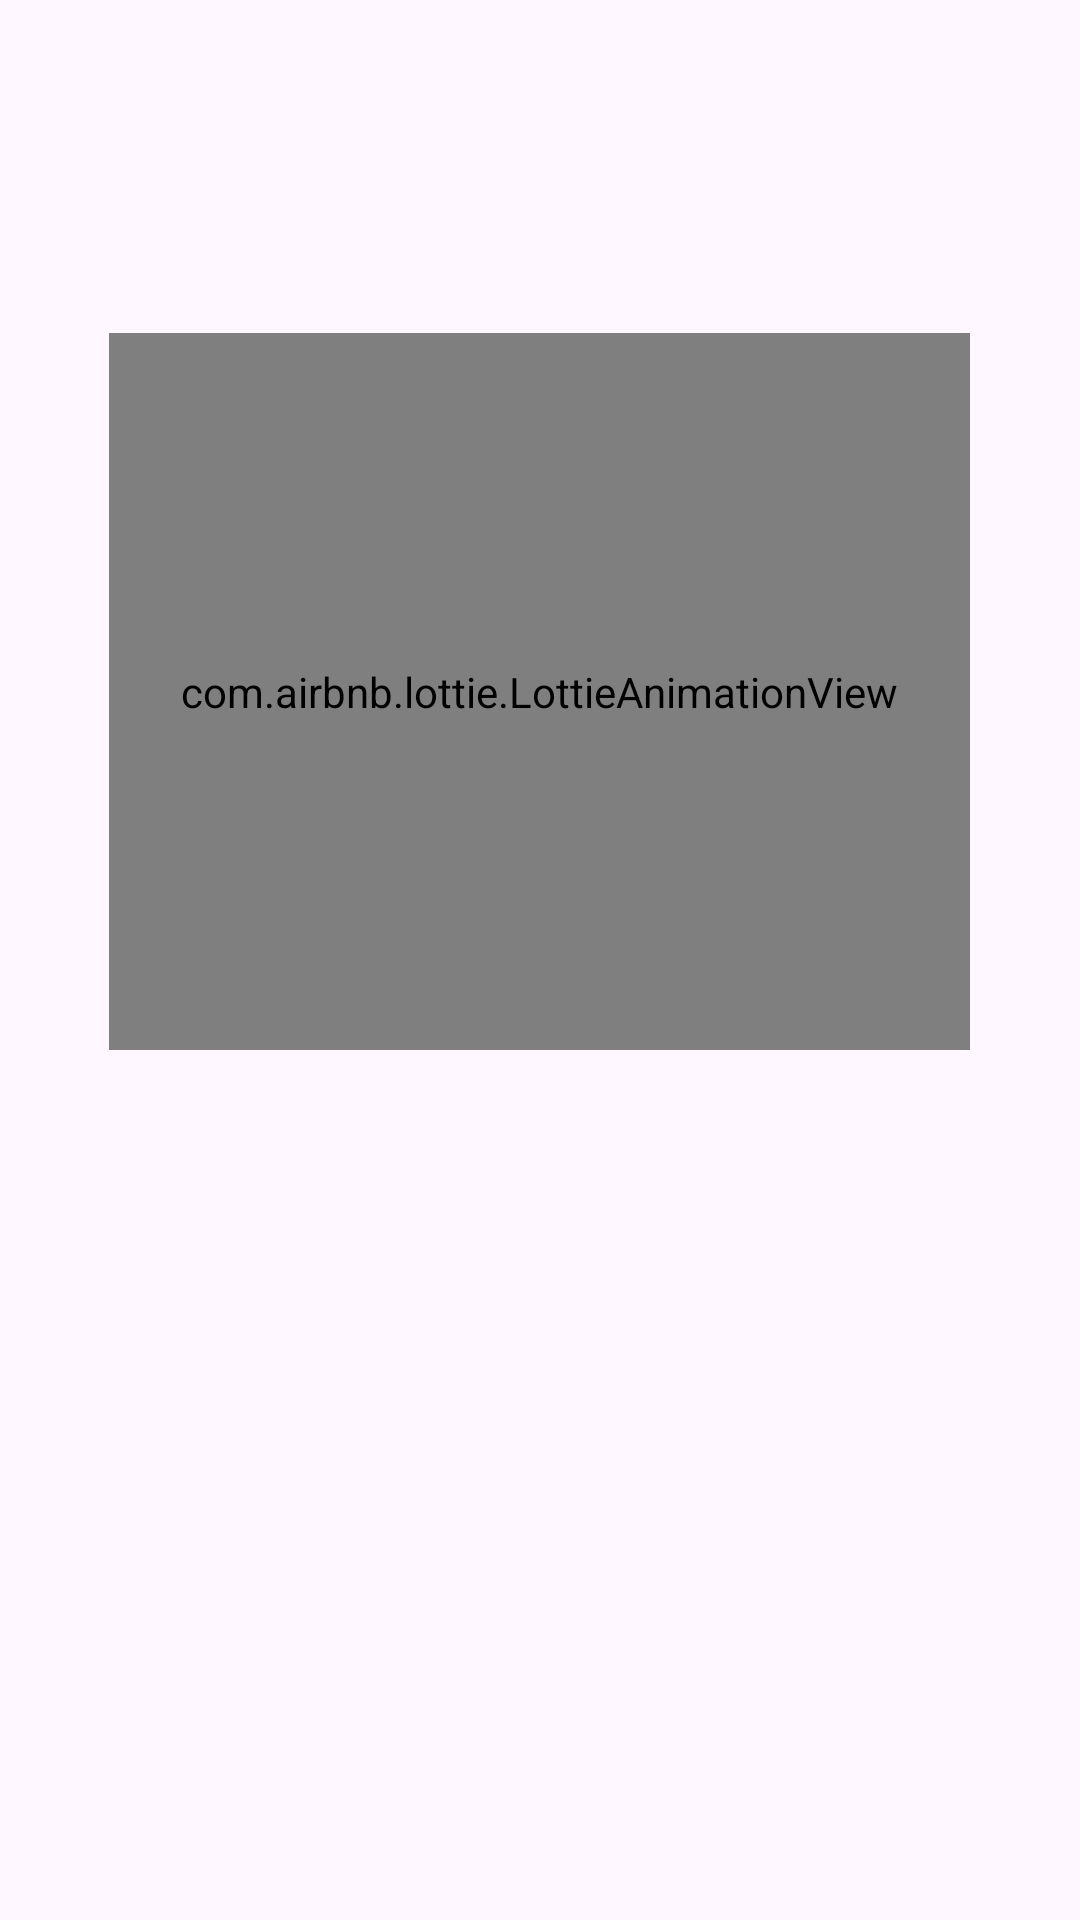

The Android layout XML behind this screen, and the referenced resources:
<!-- AndroidManifest.xml: application theme Theme.NoteApp69 -->
<!-- res/layout/fragment_on_board_paging.xml -->
<?xml version="1.0" encoding="utf-8"?>
<FrameLayout xmlns:android="http://schemas.android.com/apk/res/android"
    xmlns:tools="http://schemas.android.com/tools"
    android:layout_width="match_parent"
    android:layout_height="match_parent"
    xmlns:app="http://schemas.android.com/apk/res-auto"
    tools:context=".ui.fragments.onboard.OnBoardPagingFragment">

    <com.airbnb.lottie.LottieAnimationView
        android:id="@+id/lottie"
        android:layout_width="287dp"
        android:layout_height="239dp"
        android:layout_gravity="center|top"
        android:layout_marginTop="111dp"
        android:background="@color/white"
        app:lottie_autoPlay="true"


        />

    <TextView
        android:id="@+id/txt_on"
        android:layout_width="wrap_content"
        android:layout_height="24dp"
        android:layout_gravity="center|top"
        android:layout_marginTop="411dp"
        android:textSize="16sp"
        android:textStyle="bold" />

</FrameLayout>
<!-- resources referenced by this layout -->
<resources>
  <style name="Theme.NoteApp69" parent="Base.Theme.NoteApp69" />
  <style name="Base.Theme.NoteApp69" parent="Theme.Material3.DayNight.NoActionBar">
          
          
      </style>
  <!-- not gathered from this repository: default colours our renderer supplied (Android Studio template values) -->
  <color name="white">#FFFFFFFF</color>
</resources>
